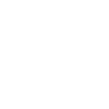
t = 0.00 s
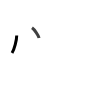
t = 1.75 s
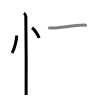
t = 3.50 s
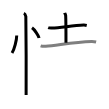
t = 5.50 s
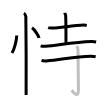
t = 7.25 s
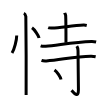
t = 9.00 s

The animated SVG that drew these frames (rendered in a browser with its animation timeline set to each time). Animation: 9 SMIL elements (animate=9); one cycle of 9.00 s.

<svg width="109px" height="109px" viewBox="0 0 px 109px" xmlns="http://www.w3.org/2000/svg" xmlns:xlink="http://www.w3.org/1999/xlink" xml:space="preserve" version="1.1"  baseProfile="full">
<path d="M16.72,35.5c0.03,4.31-2.47,14.14-4.69,17.5" style="fill:none;stroke:black;stroke-width:3;opacity:0">
  <animate attributeType="CSS" attributeName="opacity" from="0" to="1" begin="0s" dur="1s" repeatCount="0" fill="freeze" />
</path>
<path d="M32.02,27.83c2.49,1.79,6.42,7.35,7.04,10.13" style="fill:none;stroke:black;stroke-width:3;opacity:0">
  <animate attributeType="CSS" attributeName="opacity" from="0" to="1" begin="1s" dur="1s" repeatCount="0" fill="freeze" />
</path>
<path d="M23.87,13.25c1.09,0.5,1.74,2.25,1.96,3.25c0.22,1,0.5,72.25,0.28,78.5" style="fill:none;stroke:black;stroke-width:3;opacity:0">
  <animate attributeType="CSS" attributeName="opacity" from="0" to="1" begin="2s" dur="1s" repeatCount="0" fill="freeze" />
</path>
<path d="M48.19,27.65c0.85,0.35,2.4,0.33,3.26,0.35c8.27,0.18,20.67-2.63,32.29-2.88c1.42-0.03,2.27,0.17,2.98,0.34" style="fill:none;stroke:black;stroke-width:3;opacity:0">
  <animate attributeType="CSS" attributeName="opacity" from="0" to="1" begin="3s" dur="1s" repeatCount="0" fill="freeze" />
</path>
<path d="M64.59,12.87c0.08,0.24,1.02,1.24,1.09,2.75c0.35,7.25,0.28,24.63,0.28,27.1" style="fill:none;stroke:black;stroke-width:3;opacity:0">
  <animate attributeType="CSS" attributeName="opacity" from="0" to="1" begin="4s" dur="1s" repeatCount="0" fill="freeze" />
</path>
<path d="M40.63,45.79c1.32,0.49,3.72,0.59,5.04,0.49c11.64-0.88,28.15-4.23,45.85-4.74c2.19-0.06,3.51,0.23,4.61,0.48" style="fill:none;stroke:black;stroke-width:3;opacity:0">
  <animate attributeType="CSS" attributeName="opacity" from="0" to="1" begin="5s" dur="1s" repeatCount="0" fill="freeze" />
</path>
<path d="M41.5,60.46c1.29,0.48,3.63,0.57,4.93,0.48c14.53-1,28.64-4.7,44.73-4.64c2.14,0.01,3.43,0.23,4.5,0.47" style="fill:none;stroke:black;stroke-width:3;opacity:0">
  <animate attributeType="CSS" attributeName="opacity" from="0" to="1" begin="6s" dur="1s" repeatCount="0" fill="freeze" />
</path>
<path d="M76.82,46.08c0.43,0.67,1.21,2.06,1.21,4.56c0,8.35,0.41,34.93,0.41,39.02c0,9.83-5.67,1.97-6.91,0.71" style="fill:none;stroke:black;stroke-width:3;opacity:0">
  <animate attributeType="CSS" attributeName="opacity" from="0" to="1" begin="7s" dur="1s" repeatCount="0" fill="freeze" />
</path>
<path d="M54.5,70c2.58,1.83,5.87,6.65,6.52,9.5" style="fill:none;stroke:black;stroke-width:3;opacity:0">
  <animate attributeType="CSS" attributeName="opacity" from="0" to="1" begin="8s" dur="1s" repeatCount="0" fill="freeze" />
</path>
</svg>
